Run: headless pygame with SDL's dummy video driver; simulated clock (each Clock.tick advances the game by its frame time, no real sleeping); random seed 0; keys injected as events and as key.get_pressed() state; no mouse input.
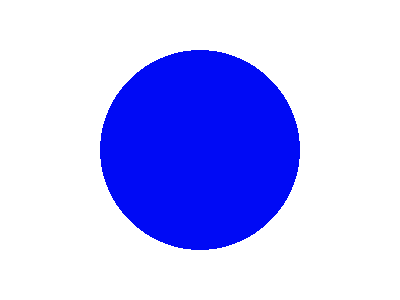
Frame 1 of 4 · flips 1–60 · no input
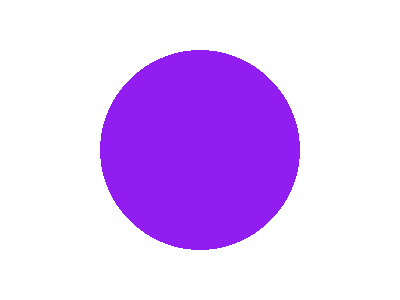
Frame 2 of 4 · flips 61–180 · tapped SPACE, RETURN · held RIGHT (→), D
Frame 3 of 4 · flips 181–300 · held DOWN (↓), S · screen unchanged from frame 2, image omitted
Frame 4 of 4 · flips 301–420 · held LEFT (←), A, UP (↑), W · screen unchanged from frame 3, image omitted

The pygame program that drew these frames:

# How to fade from one colour to another in pygame?
# https://stackoverflow.com/questions/51973441/how-to-fade-from-one-colour-to-another-in-pygame
# 
# GitHub - PyGameExamplesAndAnswers - Color
# https://github.com/Rabbid76/PyGameExamplesAndAnswers/blob/master/documentation/pygame/pygame_color.md

import pygame, math

def lerp_color(colors, value):
    fract, index = math.modf(value)
    color1 = pygame.Color(colors[int(index) % len(colors)])
    color2 = pygame.Color(colors[int(index + 1) % len(colors)])
    return color1.lerp(color2, fract)

pygame.init()
window = pygame.display.set_mode((400, 300))
clock = pygame.time.Clock()
start_time = pygame.time.get_ticks()
run = True
while run:
    clock.tick(60)
    for event in pygame.event.get():
        if event.type == pygame.QUIT:
            run = False
        if event.type == pygame.KEYDOWN:
            start_time = pygame.time.get_ticks()

    colors = ["green", "blue", "purple", "pink", "red", "orange", "yellow"]
    value = (pygame.time.get_ticks() - start_time) / 1000
    current_color = lerp_color(colors, value)

    window.fill((255, 255, 255))
    pygame.draw.circle(window, current_color, window.get_rect().center, 100)
    pygame.display.flip()

pygame.quit()
exit()
